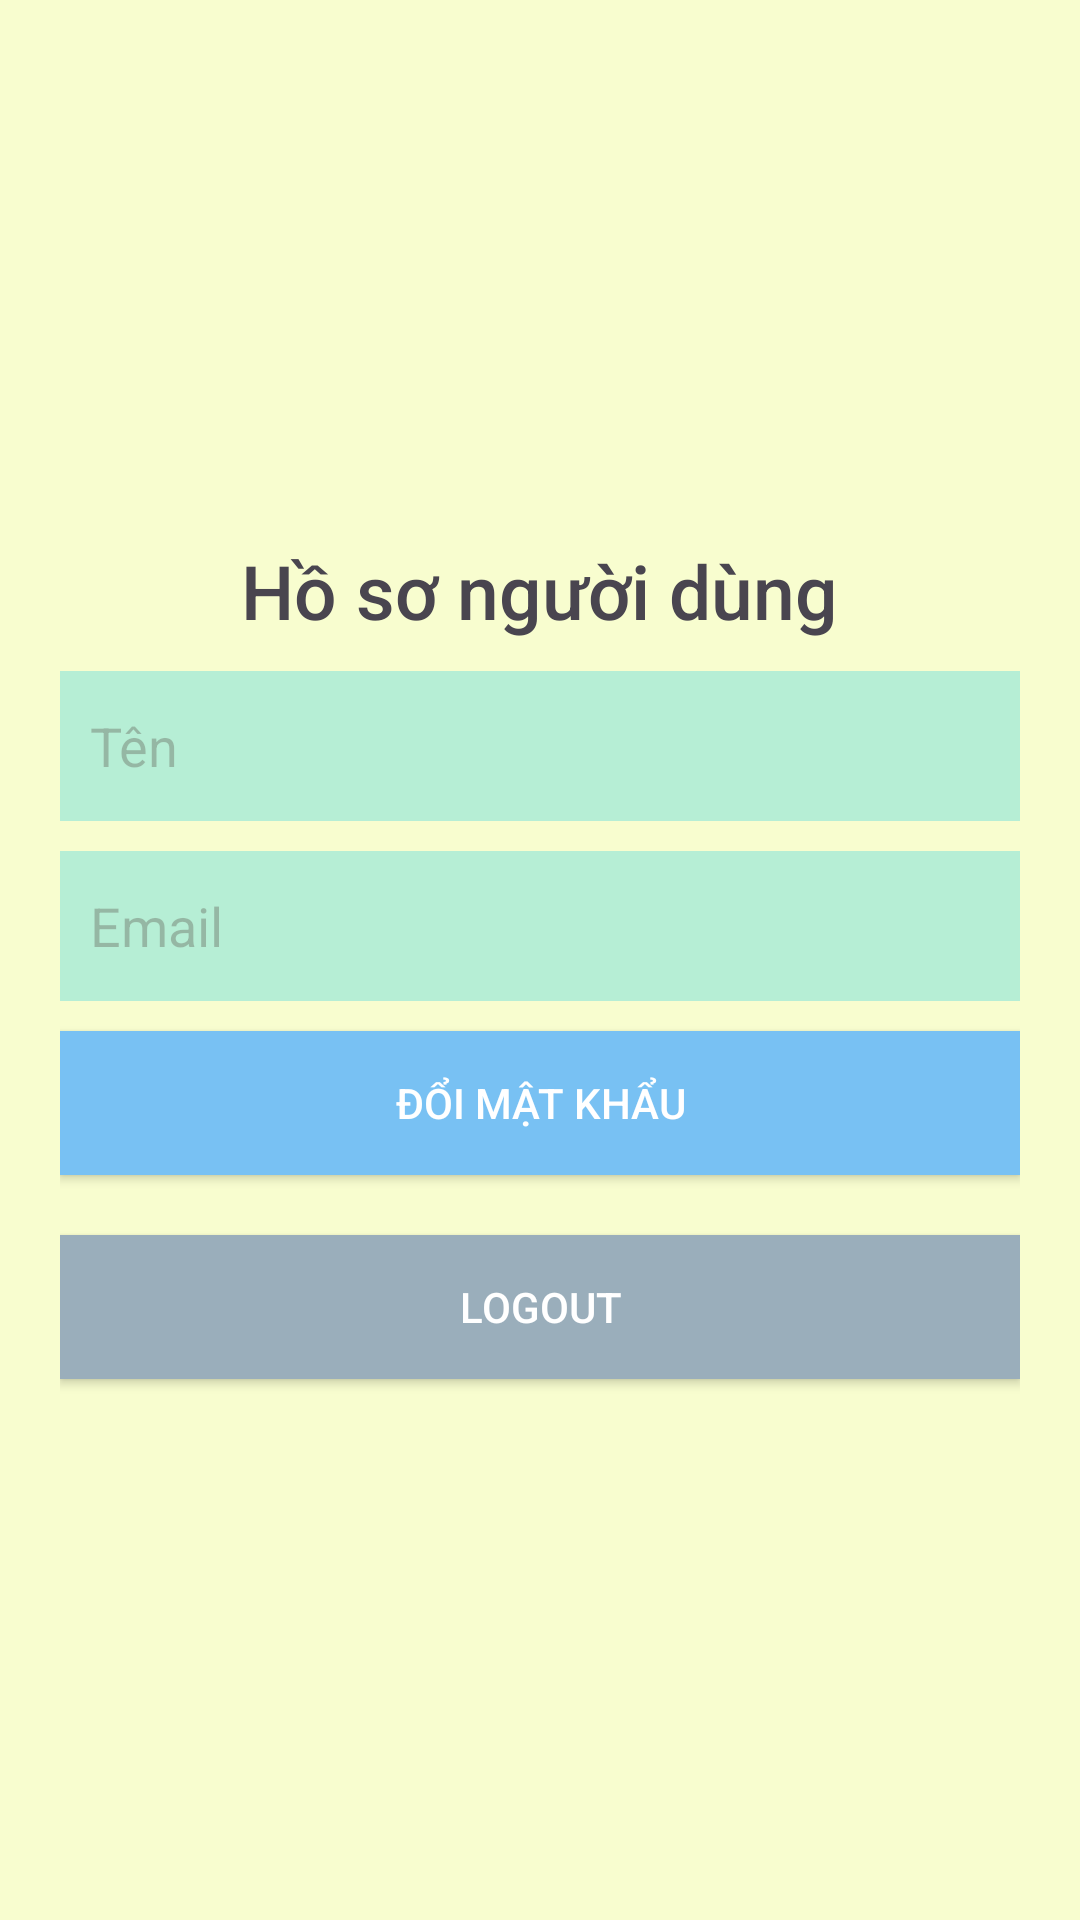

Here is an Android app screen rendered from its layout file. Give the layout XML and the strings, colors and styles it references.
<!-- AndroidManifest.xml: application theme Theme.ASS_ANDROIDNETWORKING -->
<!-- res/layout/fragment_profile.xml -->
<?xml version="1.0" encoding="utf-8"?>
<LinearLayout xmlns:android="http://schemas.android.com/apk/res/android"
    android:orientation="vertical"
    android:paddingHorizontal="20dp"
    android:gravity="center"
    android:layout_width="match_parent"
    android:layout_height="match_parent"
    android:background="#F8FDCF">
    <TextView
        android:layout_width="wrap_content"
        android:layout_height="wrap_content"
        android:text="Hồ sơ người dùng"
        android:fontFamily="sans-serif-medium"
        android:textSize="25sp"
        android:layout_marginBottom="10dp"/>
    <EditText
        android:id="@+id/edName"
        android:layout_width="match_parent"
        android:layout_height="50dp"
        android:background="#9BE8D8"
        android:text="Tên"
        android:padding="10dp"
        android:alpha="0.7"
        android:enabled="false"/>
    <EditText
        android:id="@+id/edEmail"
        android:layout_width="match_parent"
        android:layout_height="50dp"
        android:background="#9BE8D8"
        android:text="Email"
        android:padding="10dp"
        android:alpha="0.7"
        android:enabled="false"
        android:layout_marginTop="10dp"/>

    <androidx.appcompat.widget.AppCompatButton
        android:id="@+id/btn_chg_password"
        android:layout_marginTop="10dp"
        android:text="Đổi mật khẩu"
        android:background="#78C1F3"
        android:textColor="@android:color/white"
        android:layout_width="match_parent"
        android:layout_height="wrap_content" />
    <androidx.appcompat.widget.AppCompatButton
        android:id="@+id/btn_logout"
        android:layout_marginTop="20dp"
        android:text="Logout"
        android:background="@color/material_dynamic_secondary70"
        android:textColor="@android:color/white"
        android:layout_width="match_parent"
        android:layout_height="wrap_content" />
</LinearLayout>
<!-- resources referenced by this layout -->
<resources>
  <style name="Theme.ASS_ANDROIDNETWORKING" parent="Base.Theme.ASS_ANDROIDNETWORKING" />
  <style name="Base.Theme.ASS_ANDROIDNETWORKING" parent="Theme.Material3.DayNight.NoActionBar">
          
          
      </style>
</resources>
